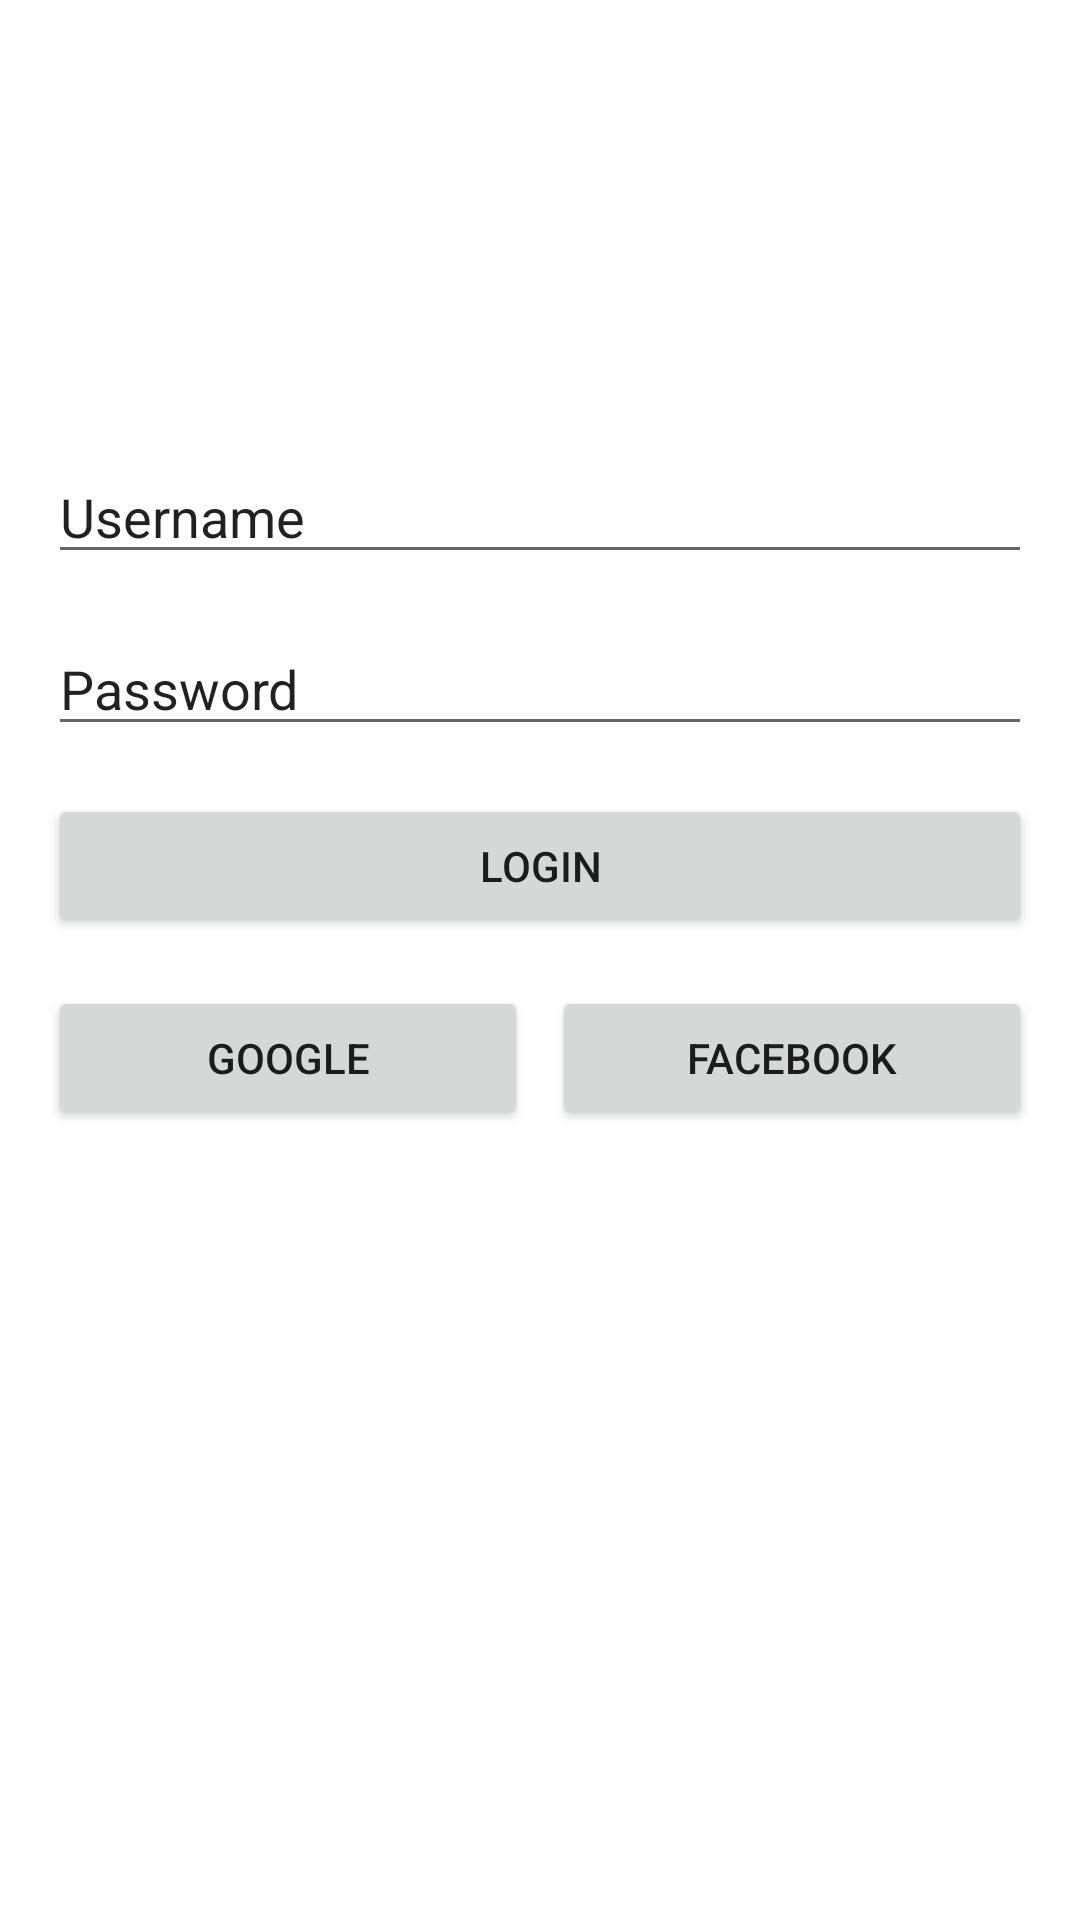

Write the Android layout XML for this screen, with the resource values it uses.
<!-- AndroidManifest.xml: application theme Theme.LayoutPracticing -->
<!-- res/layout/activity_main.xml -->
<?xml version="1.0" encoding="utf-8"?>
<androidx.constraintlayout.widget.ConstraintLayout xmlns:android="http://schemas.android.com/apk/res/android"
    xmlns:app="http://schemas.android.com/apk/res-auto"
    xmlns:tools="http://schemas.android.com/tools"
    android:layout_width="match_parent"
    android:layout_height="match_parent"
    tools:context=".MainActivity">

    <ImageView
        android:id="@+id/iv_spotify"
        android:layout_width="150dp"
        android:layout_height="70dp"
        android:layout_marginTop="32dp"
        android:src="@drawable/ic_spotify"
        app:layout_constraintLeft_toLeftOf="parent"
        app:layout_constraintRight_toRightOf="parent"
        app:layout_constraintTop_toTopOf="parent" />

    <EditText
        android:id="@+id/ed_username"
        android:layout_width="match_parent"
        android:layout_height="wrap_content"
        android:layout_marginLeft="16dp"
        android:layout_marginTop="48dp"
        android:layout_marginRight="16dp"
        android:text="@string/text_hint_username"
        app:layout_constraintEnd_toEndOf="parent"
        app:layout_constraintStart_toStartOf="parent"
        app:layout_constraintTop_toBottomOf="@id/iv_spotify" />

    <EditText
        android:id="@+id/ed_password"
        android:layout_width="match_parent"
        android:layout_height="wrap_content"
        android:layout_marginLeft="16dp"
        android:layout_marginTop="16dp"
        android:layout_marginRight="16dp"
        android:text="@string/text_hint_password"
        app:layout_constraintEnd_toEndOf="@id/ed_username"
        app:layout_constraintStart_toStartOf="@id/ed_username"
        app:layout_constraintTop_toBottomOf="@id/ed_username" />

    <Button
        android:id="@+id/btn_login"
        android:layout_width="match_parent"
        android:layout_height="wrap_content"
        android:layout_marginLeft="16dp"
        android:layout_marginTop="16dp"
        android:layout_marginRight="16dp"
        android:text="@string/text_button_login"
        app:layout_constraintEnd_toEndOf="@id/ed_username"
        app:layout_constraintStart_toStartOf="@id/ed_username"
        app:layout_constraintTop_toBottomOf="@id/ed_password" />

    <Button
        android:id="@+id/btn_login_google"
        android:layout_width="0dp"
        android:layout_height="wrap_content"
        android:layout_marginTop="16dp"
        android:layout_marginEnd="4dp"
        android:text="@string/text_button_login_google"
        app:layout_constraintEnd_toStartOf="@id/btn_login_fb"
        app:layout_constraintStart_toStartOf="@id/ed_password"
        app:layout_constraintTop_toBottomOf="@id/btn_login" />

    <Button
        android:id="@+id/btn_login_fb"
        android:layout_width="0dp"
        android:layout_height="wrap_content"
        android:layout_marginTop="16dp"
        android:layout_marginStart="4dp"
        android:text="@string/text_button_login_facebook"
        app:layout_constraintEnd_toEndOf="@id/ed_username"
        app:layout_constraintStart_toEndOf="@id/btn_login_google"
        app:layout_constraintTop_toBottomOf="@id/btn_login" />

</androidx.constraintlayout.widget.ConstraintLayout>
<!-- resources referenced by this layout -->
<resources>
  <string name="text_button_login">Login</string>
  <string name="text_button_login_facebook">FACEBOOK</string>
  <string name="text_button_login_google">GOOGLE</string>
  <string name="text_hint_password">Password</string>
  <string name="text_hint_username">Username</string>
  <style name="Theme.LayoutPracticing" parent="Theme.MaterialComponents.DayNight.DarkActionBar">
          
          <item name="colorPrimary">@color/purple_500</item>
          <item name="colorPrimaryVariant">@color/purple_700</item>
          <item name="colorOnPrimary">@color/white</item>
          
          <item name="colorSecondary">@color/teal_200</item>
          <item name="colorSecondaryVariant">@color/teal_700</item>
          <item name="colorOnSecondary">@color/black</item>
          
          <item name="android:statusBarColor" tools:targetApi="l">?attr/colorPrimaryVariant</item>
          
      </style>
  <!-- not gathered from this repository: default colours our renderer supplied (Android Studio template values) -->
  <color name="purple_500">#FF6200EE</color>
  <color name="purple_700">#FF3700B3</color>
  <color name="teal_200">#FF03DAC5</color>
  <color name="teal_700">#FF018786</color>
  <color name="black">#FF000000</color>
  <color name="white">#FFFFFFFF</color>
</resources>
